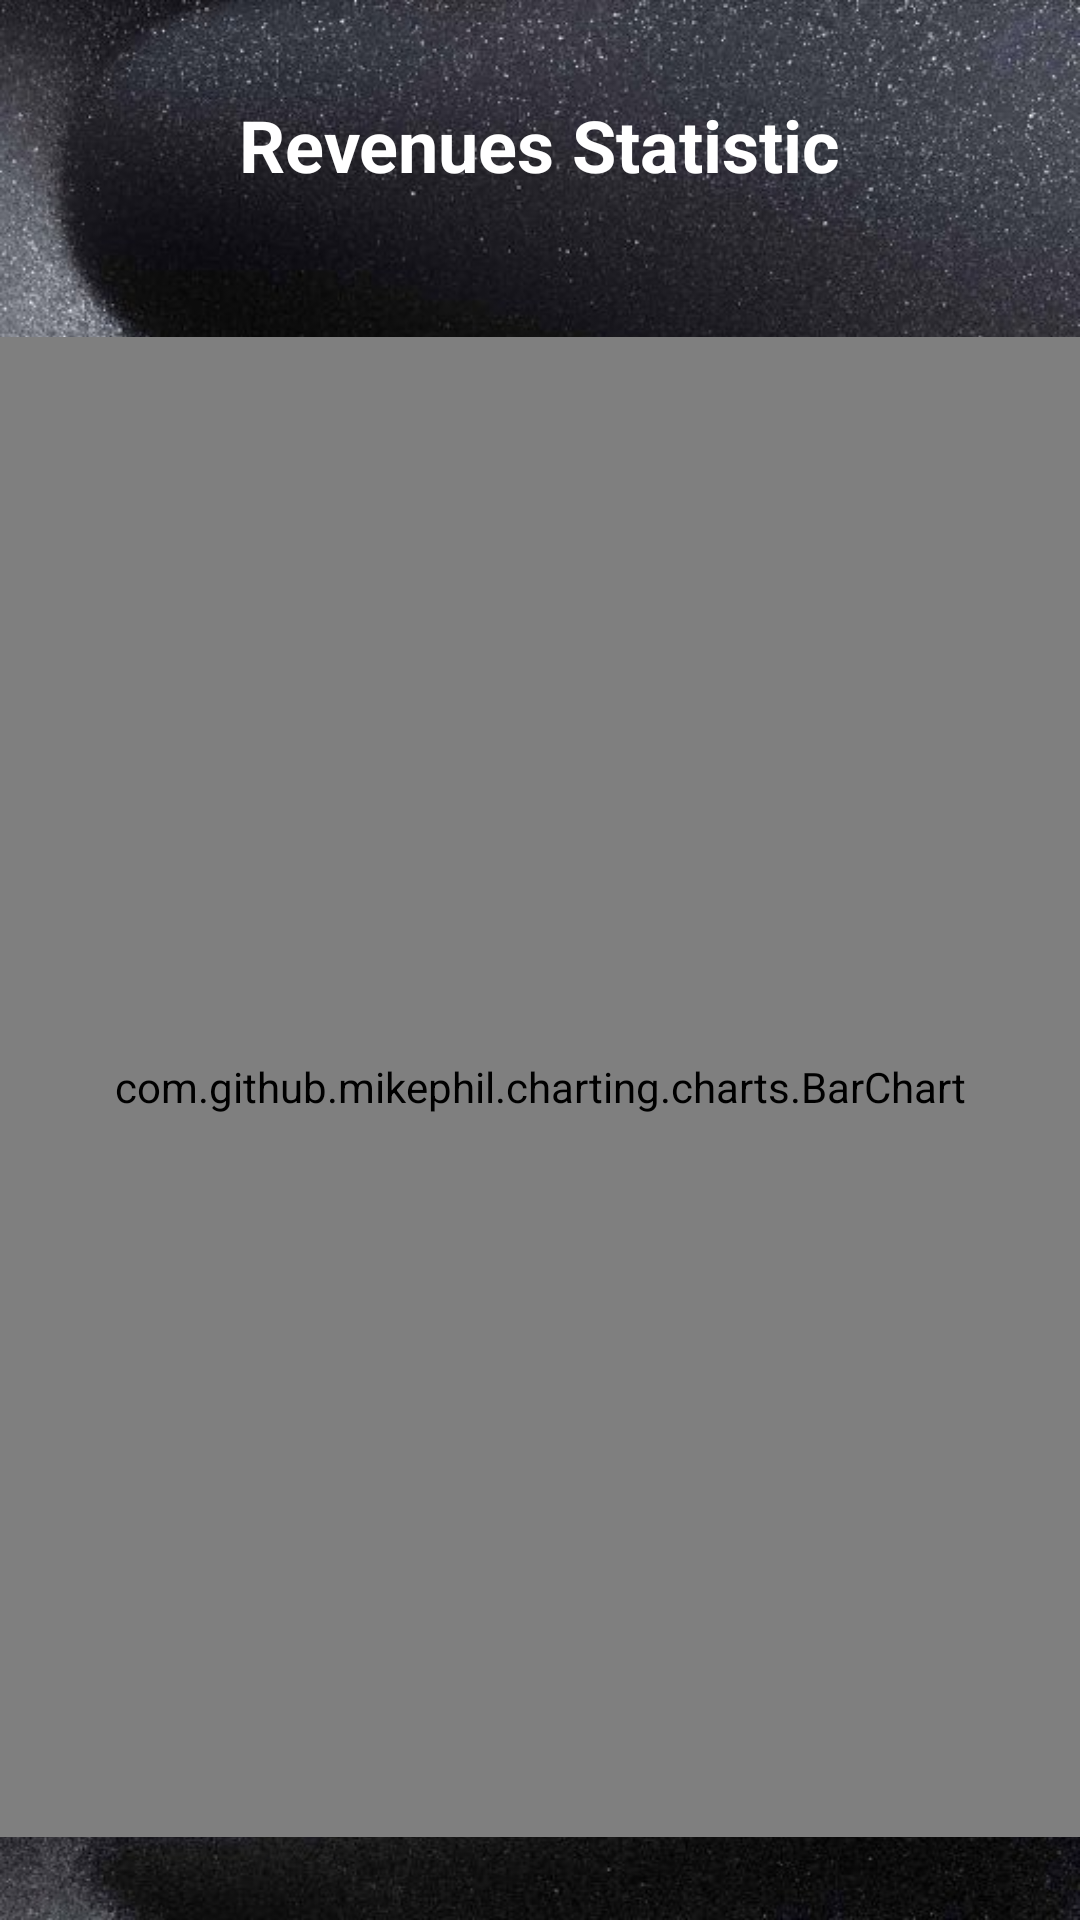

Write the Android layout XML for this screen, with the resource values it uses.
<!-- AndroidManifest.xml: application theme Theme.App_Food -->
<!-- res/layout/fragment_statistic.xml -->
<?xml version="1.0" encoding="utf-8"?>
<FrameLayout xmlns:android="http://schemas.android.com/apk/res/android"
    xmlns:app="http://schemas.android.com/apk/res-auto"
    xmlns:tools="http://schemas.android.com/tools"
    android:layout_width="match_parent"
    android:layout_height="match_parent"
    android:background="@drawable/background"
    tools:context=".Fragment.StatisticFragment">

    <androidx.constraintlayout.widget.ConstraintLayout
        android:layout_width="match_parent"
        android:layout_height="match_parent">

        <TextView
            android:id="@+id/textView"
            android:layout_width="wrap_content"
            android:layout_height="wrap_content"
            android:layout_marginTop="32dp"
            android:text="Revenues Statistic"
            android:textColor="@color/white"
            android:textSize="24sp"
            android:textStyle="bold"
            app:layout_constraintEnd_toEndOf="parent"
            app:layout_constraintStart_toStartOf="parent"
            app:layout_constraintTop_toTopOf="parent" />

        <com.github.mikephil.charting.charts.BarChart
            android:id="@+id/barChart"
            android:layout_width="0dp"
            android:layout_height="500dp"
            android:layout_marginTop="48dp"
            android:background="@drawable/grey_background"
            app:layout_constraintEnd_toEndOf="parent"
            app:layout_constraintStart_toStartOf="parent"
            app:layout_constraintTop_toBottomOf="@+id/textView"
            tools:ignore="MissingConstraints" />


    </androidx.constraintlayout.widget.ConstraintLayout>

</FrameLayout>
<!-- resources referenced by this layout -->
<resources>
  <color name="white">#FFFFFFFF</color>
  <!-- drawable background: jpg bitmap (drawable, 104525 bytes) -->
  <!-- drawable grey_background (drawable) -->
  <?xml version="1.0" encoding="utf-8"?>
  <selector xmlns:android="http://schemas.android.com/apk/res/android">
      <item>
          <shape android:shape="rectangle">
              <solid android:color="#60ffffff"/>
              <corners android:radius="10dp"/>
          </shape>
      </item>
  </selector>
  <style name="Theme.App_Food" parent="Base.Theme.App_Food">
          <item name="android:windowTranslucentNavigation">true</item>
      </style>
  <style name="Base.Theme.App_Food" parent="Theme.Material3.DayNight.NoActionBar">
          
          
      </style>
</resources>
